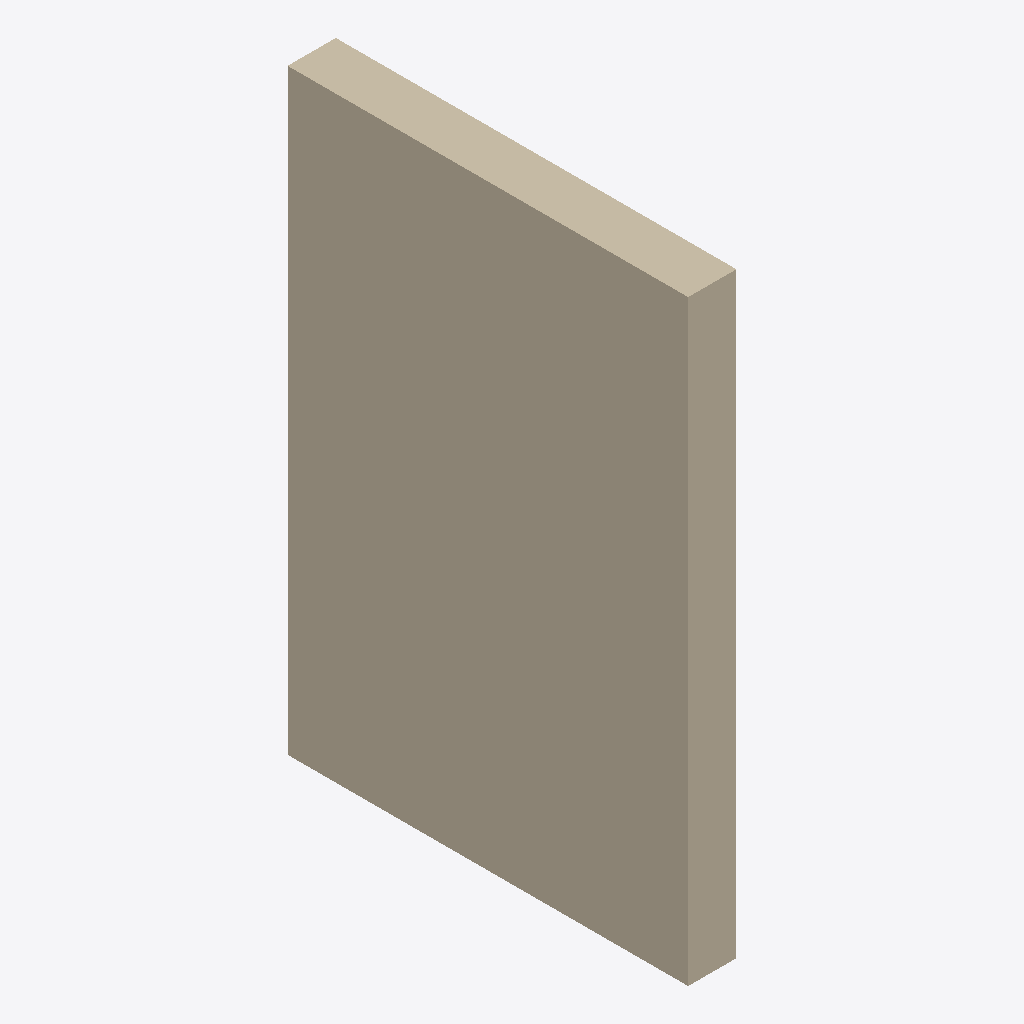
Isometric view of an IFC building model (IFC-SPF (STEP), schema IFC2X3, length unit millimetre), seen from the south-west, elements coloured by IFC class: 1 wall (beige).
Extent 0.2 m × 1.4 m × 2.1 m (x, y, z). Elements (1): 1 IfcWallStandardCase.

HEADER;
FILE_DESCRIPTION(('ViewDefinition [CoordinationView_V2.0]'),'2;1');
FILE_NAME('','2019-02-08T10:14:48',(''),(''),'The EXPRESS Data Manager Version 5.02.0100.07 : ','20181217_1515(x64) - Exporter 19.1.0.0 - Alterna','');
FILE_SCHEMA(('IFC2X3'));
ENDSEC;
DATA;
#105=IFCPROJECT('1VNbjbpej3nesh$qrtaKU3',#41,'',$,$,'','',(#97),#92);
#3573034=IFCWALLSTANDARDCASE('35L6EGYsPFcu0$yuuYl3lV',#41,'Basic Wall:IV10 EI 120 A2-s1,d0:3401504',$,'Basic Wall:IV10 EI 120 A2-s1,d0',#3573008,#3573032,'3401504');
ENDSEC;
